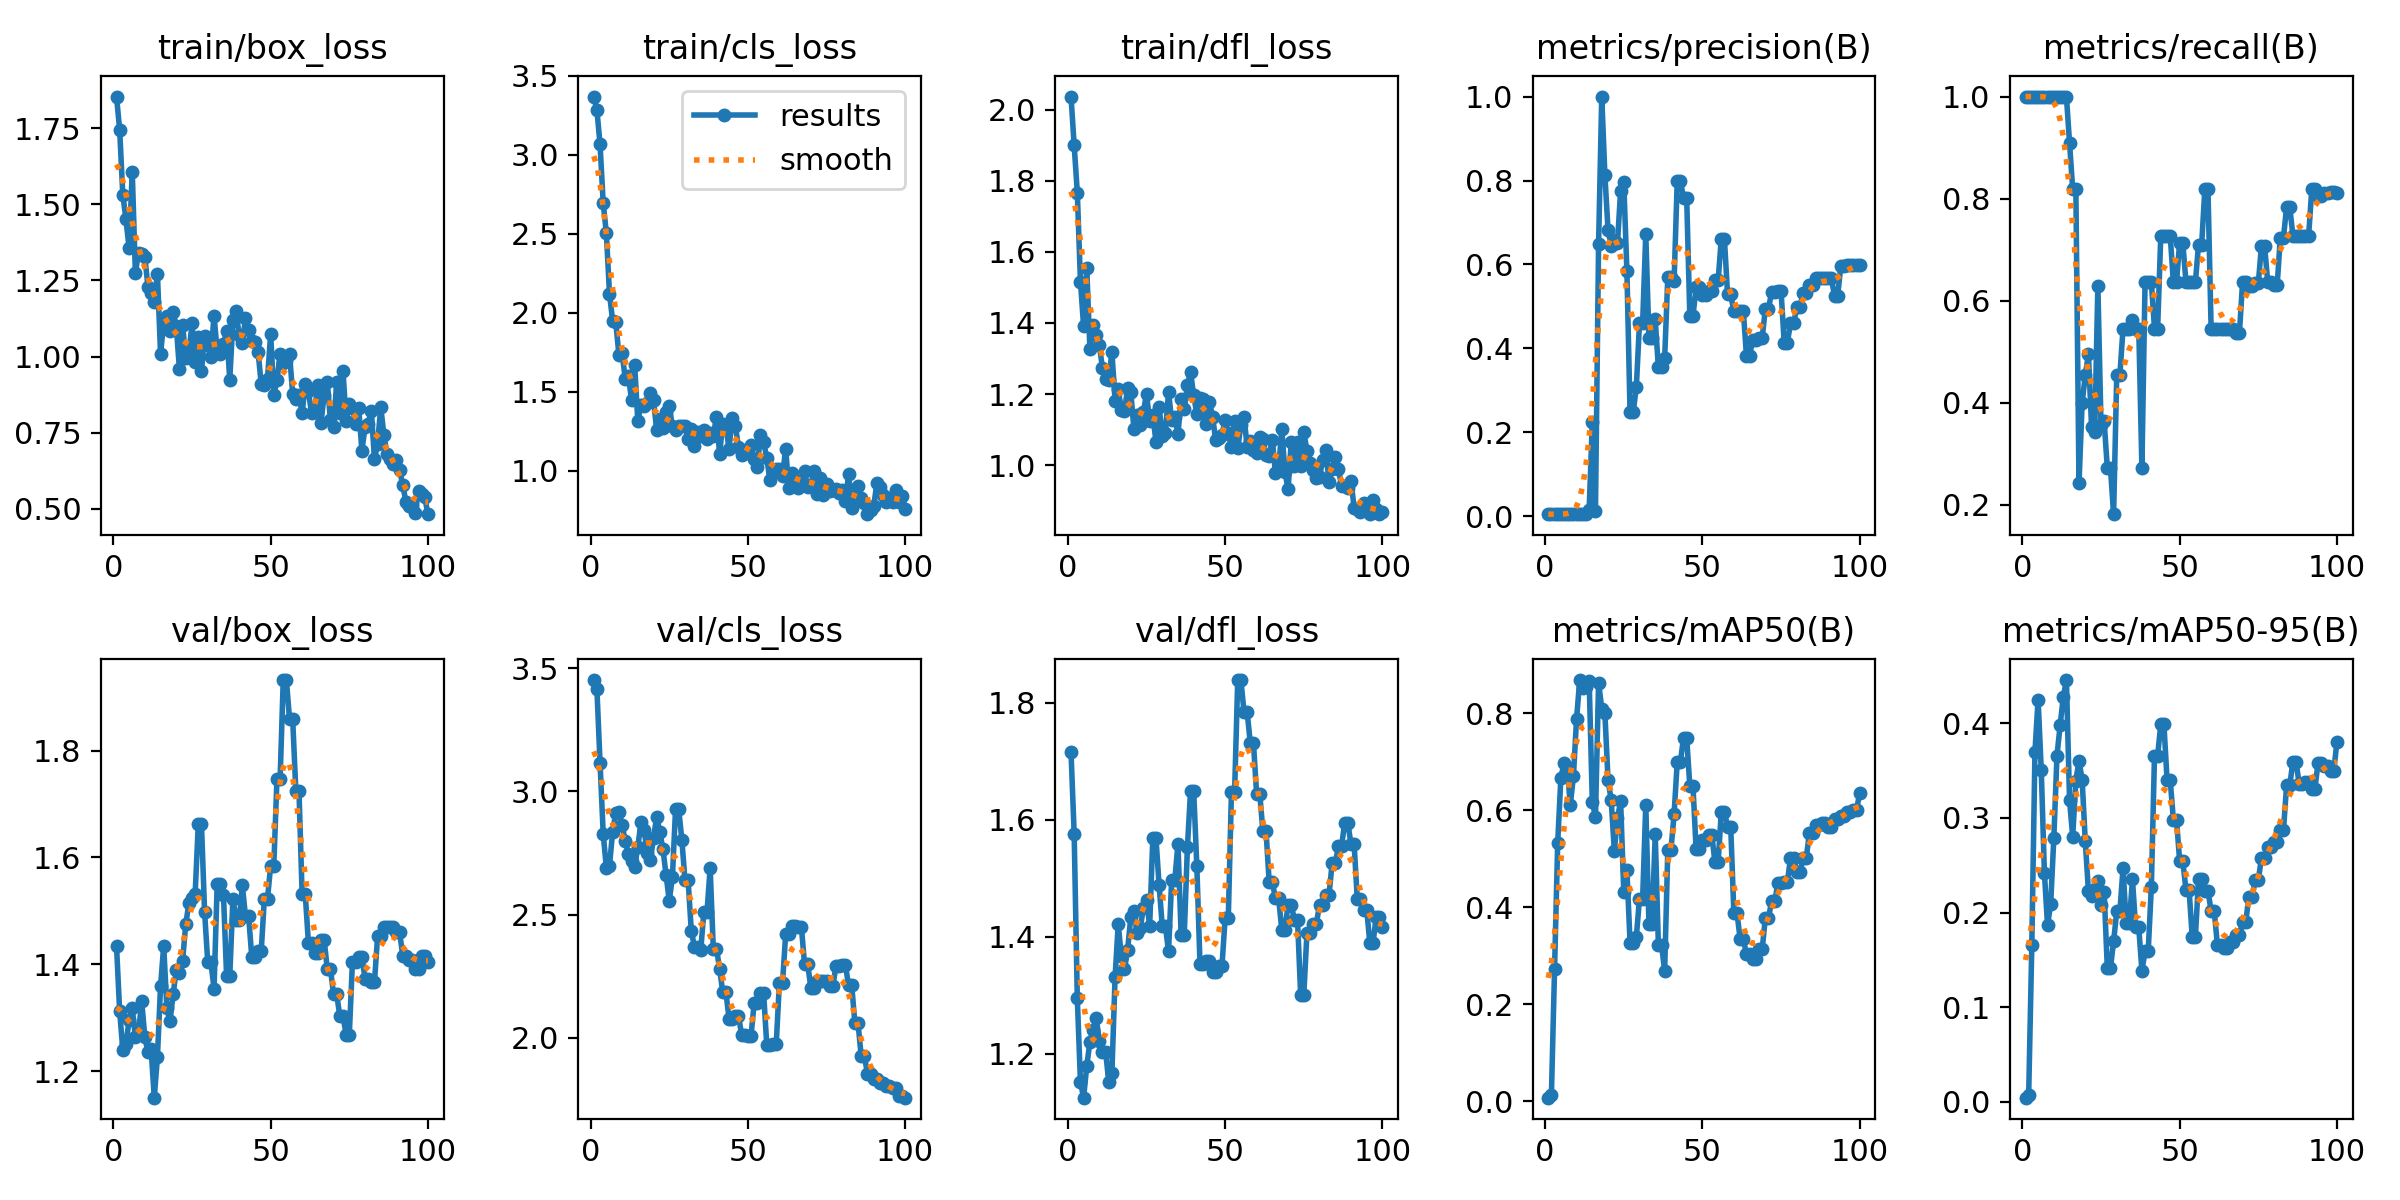

The table this chart was drawn from, first rows:
epoch, time, train/box_loss, train/cls_loss, train/dfl_loss, metrics/precision(B), metrics/recall(B), metrics/mAP50(B), metrics/mAP50-95(B), val/box_loss, val/cls_loss, val/dfl_loss, lr/pg0, lr/pg1, lr/pg2
1, 9.833, 1.854, 3.369, 2.037, 0.00524, 1, 0.00753, 0.00444, 1.434, 3.452, 1.716, 2e-05, 2e-05, 2e-05
2, 18.01, 1.745, 3.284, 1.9, 0.00524, 1, 0.01284, 0.00695, 1.312, 3.414, 1.577, 5.9406e-05, 5.9406e-05, 5.9406e-05
3, 25.98, 1.531, 3.066, 1.767, 0.00524, 1, 0.2732, 0.1655, 1.24, 3.117, 1.295, 9.802e-05, 9.802e-05, 9.802e-05
4, 33.97, 1.451, 2.695, 1.516, 0.00524, 1, 0.5332, 0.3699, 1.25, 2.828, 1.151, 0.0001358, 0.0001358, 0.0001358
5, 42.21, 1.356, 2.504, 1.391, 0.00524, 1, 0.6659, 0.425, 1.295, 2.69, 1.125, 0.0001729, 0.0001729, 0.0001729
6, 50.01, 1.608, 2.122, 1.553, 0.00524, 1, 0.6986, 0.351, 1.317, 2.698, 1.179, 0.0002091, 0.0002091, 0.0002091
7, 57.55, 1.274, 1.948, 1.328, 0.00524, 1, 0.6904, 0.2423, 1.264, 2.837, 1.22, 0.0002446, 0.0002446, 0.0002446
8, 65.06, 1.342, 1.939, 1.394, 0.00524, 1, 0.6115, 0.1864, 1.27, 2.913, 1.241, 0.0002792, 0.0002792, 0.0002792
9, 72.9, 1.337, 1.734, 1.367, 0.00524, 1, 0.6703, 0.2094, 1.331, 2.916, 1.261, 0.0003131, 0.0003131, 0.0003131
10, 80.76, 1.328, 1.747, 1.338, 0.00524, 1, 0.7893, 0.2787, 1.264, 2.865, 1.222, 0.0003461, 0.0003461, 0.0003461
11, 89.81, 1.229, 1.583, 1.272, 0.00524, 1, 0.8687, 0.3657, 1.235, 2.798, 1.203, 0.0003784, 0.0003784, 0.0003784
12, 98.22, 1.21, 1.6, 1.241, 0.00524, 1, 0.8521, 0.3979, 1.241, 2.747, 1.204, 0.0004099, 0.0004099, 0.0004099
13, 106.3, 1.179, 1.451, 1.24, 0.00524, 1, 0.8538, 0.4276, 1.15, 2.718, 1.151, 0.0004406, 0.0004406, 0.0004406
14, 114.5, 1.273, 1.671, 1.319, 0.0153, 1, 0.8668, 0.4457, 1.226, 2.693, 1.167, 0.0004705, 0.0004705, 0.0004705
15, 123.8, 1.009, 1.316, 1.182, 0.2248, 0.9091, 0.618, 0.3185, 1.359, 2.774, 1.33, 0.0004996, 0.0004996, 0.0004996
16, 131.5, 1.113, 1.414, 1.215, 0.01215, 0.8182, 0.5854, 0.2802, 1.434, 2.875, 1.421, 0.0005279, 0.0005279, 0.0005279
17, 140, 1.133, 1.414, 1.154, 0.6499, 0.8182, 0.8636, 0.3394, 1.318, 2.845, 1.367, 0.0005555, 0.0005555, 0.0005555
18, 148, 1.082, 1.431, 1.152, 1, 0.2421, 0.8099, 0.3605, 1.293, 2.75, 1.344, 0.0005822, 0.0005822, 0.0005822
19, 157, 1.148, 1.495, 1.217, 0.8131, 0.3994, 0.7999, 0.3402, 1.344, 2.723, 1.378, 0.0006081, 0.0006081, 0.0006081
20, 165.2, 1.099, 1.447, 1.206, 0.6817, 0.4546, 0.6625, 0.2752, 1.389, 2.812, 1.433, 0.0006333, 0.0006333, 0.0006333
21, 174.5, 0.9588, 1.257, 1.101, 0.6436, 0.4952, 0.6214, 0.2226, 1.383, 2.897, 1.444, 0.0006576, 0.0006576, 0.0006576
22, 182.9, 1.105, 1.328, 1.14, 0.6581, 0.352, 0.5162, 0.217, 1.406, 2.835, 1.406, 0.0006812, 0.0006812, 0.0006812
23, 190.6, 0.9958, 1.27, 1.113, 0.6508, 0.342, 0.5842, 0.225, 1.474, 2.766, 1.415, 0.000704, 0.000704, 0.000704
24, 198.1, 1.008, 1.374, 1.15, 0.7756, 0.6294, 0.6187, 0.2339, 1.514, 2.659, 1.449, 0.000726, 0.000726, 0.000726
25, 205.8, 1.109, 1.409, 1.2, 0.7964, 0.357, 0.4319, 0.2082, 1.525, 2.556, 1.463, 0.0007472, 0.0007472, 0.0007472
26, 214.4, 0.9829, 1.282, 1.123, 0.5834, 0.3636, 0.4764, 0.2221, 1.532, 2.653, 1.419, 0.0007675, 0.0007675, 0.0007675
27, 222.7, 1.064, 1.257, 1.14, 0.2478, 0.2727, 0.3274, 0.1416, 1.663, 2.928, 1.569, 0.0007872, 0.0007872, 0.0007872
28, 231.7, 0.9534, 1.283, 1.067, 0.2478, 0.2727, 0.3274, 0.1416, 1.663, 2.928, 1.569, 0.000806, 0.000806, 0.000806
29, 240.7, 1.068, 1.283, 1.164, 0.3086, 0.1818, 0.3396, 0.1695, 1.498, 2.804, 1.489, 0.000824, 0.000824, 0.000824
30, 249, 1.036, 1.286, 1.083, 0.461, 0.4546, 0.418, 0.2012, 1.404, 2.639, 1.418, 0.0008412, 0.0008412, 0.0008412
31, 257.2, 0.9993, 1.203, 1.091, 0.461, 0.4546, 0.418, 0.2012, 1.404, 2.639, 1.418, 0.0008577, 0.0008577, 0.0008577
32, 266.3, 1.135, 1.265, 1.205, 0.6726, 0.5454, 0.6114, 0.247, 1.354, 2.433, 1.375, 0.0008733, 0.0008733, 0.0008733
33, 276, 1.018, 1.157, 1.127, 0.4252, 0.5454, 0.3662, 0.1895, 1.55, 2.37, 1.497, 0.0008882, 0.0008882, 0.0008882
34, 284.2, 1.008, 1.245, 1.135, 0.4252, 0.5454, 0.3662, 0.1895, 1.55, 2.37, 1.497, 0.0009022, 0.0009022, 0.0009022
35, 292.7, 1.041, 1.222, 1.088, 0.469, 0.5632, 0.5513, 0.235, 1.53, 2.355, 1.559, 0.0009155, 0.0009155, 0.0009155
36, 301.5, 1.085, 1.26, 1.187, 0.3553, 0.5454, 0.3231, 0.1843, 1.377, 2.511, 1.404, 0.000928, 0.000928, 0.000928
37, 310.2, 0.9244, 1.205, 1.157, 0.3553, 0.5454, 0.3231, 0.1843, 1.377, 2.511, 1.404, 0.0009397, 0.0009397, 0.0009397
38, 319.4, 1.119, 1.237, 1.226, 0.3773, 0.2727, 0.2692, 0.1387, 1.523, 2.689, 1.553, 0.0009505, 0.0009505, 0.0009505
39, 327.8, 1.149, 1.222, 1.261, 0.5698, 0.6364, 0.5184, 0.1589, 1.483, 2.362, 1.649, 0.0009607, 0.0009607, 0.0009607
40, 337.1, 1.069, 1.343, 1.196, 0.5698, 0.6364, 0.5184, 0.1589, 1.483, 2.362, 1.649, 0.00097, 0.00097, 0.00097
41, 347, 1.045, 1.108, 1.143, 0.5609, 0.6364, 0.5924, 0.2274, 1.547, 2.28, 1.52, 0.0009785, 0.0009785, 0.0009785
42, 358.2, 1.125, 1.298, 1.188, 0.7991, 0.5454, 0.6998, 0.3659, 1.49, 2.186, 1.353, 0.0009862, 0.0009862, 0.0009862
43, 368, 1.087, 1.281, 1.185, 0.7991, 0.5454, 0.6998, 0.3659, 1.49, 2.186, 1.353, 0.0009931, 0.0009931, 0.0009931
44, 379, 1.05, 1.139, 1.115, 0.759, 0.7273, 0.7501, 0.399, 1.414, 2.077, 1.358, 0.0009993, 0.0009993, 0.0009993
45, 389.1, 1.049, 1.335, 1.179, 0.759, 0.7273, 0.7501, 0.399, 1.414, 2.077, 1.358, 0.001005, 0.001005, 0.001005
46, 399.7, 1.016, 1.286, 1.137, 0.4771, 0.7273, 0.6501, 0.3399, 1.425, 2.089, 1.34, 0.001009, 0.001009, 0.001009
47, 410.3, 0.9094, 1.152, 1.07, 0.4771, 0.7273, 0.6501, 0.3399, 1.425, 2.089, 1.34, 0.001013, 0.001013, 0.001013
48, 422.8, 0.9066, 1.103, 1.077, 0.5458, 0.6364, 0.5199, 0.2981, 1.523, 2.012, 1.35, 0.001016, 0.001016, 0.001016
49, 434.2, 0.9276, 1.132, 1.086, 0.5458, 0.6364, 0.5199, 0.2981, 1.523, 2.012, 1.35, 0.001018, 0.001018, 0.001018
50, 445, 1.074, 1.112, 1.126, 0.5285, 0.7141, 0.5385, 0.2544, 1.584, 2.009, 1.433, 0.00102, 0.00102, 0.00102
51, 456.6, 0.8741, 1.165, 1.09, 0.5285, 0.7141, 0.5385, 0.2544, 1.584, 2.009, 1.433, 0.00101, 0.00101, 0.00101
52, 466.1, 0.9223, 1.073, 1.051, 0.5374, 0.6364, 0.5487, 0.2241, 1.746, 2.142, 1.648, 0.0009902, 0.0009902, 0.0009902
53, 475.4, 1.007, 1.027, 1.124, 0.5374, 0.6364, 0.5487, 0.2241, 1.746, 2.142, 1.648, 0.0009704, 0.0009704, 0.0009704
54, 484.6, 0.9794, 1.227, 1.048, 0.5621, 0.6364, 0.4925, 0.1741, 1.932, 2.181, 1.839, 0.0009506, 0.0009506, 0.0009506
55, 493.4, 0.9854, 1.181, 1.112, 0.5621, 0.6364, 0.4925, 0.1741, 1.932, 2.181, 1.839, 0.0009308, 0.0009308, 0.0009308
56, 502.9, 1.009, 1.083, 1.136, 0.6609, 0.7098, 0.5968, 0.2354, 1.859, 1.969, 1.784, 0.000911, 0.000911, 0.000911
57, 514, 0.8767, 0.9395, 1.052, 0.6609, 0.7098, 0.5968, 0.2354, 1.859, 1.969, 1.784, 0.0008912, 0.0008912, 0.0008912
58, 524, 0.8594, 0.9951, 1.069, 0.5285, 0.8182, 0.5662, 0.2232, 1.725, 1.973, 1.731, 0.0008714, 0.0008714, 0.0008714
59, 533.2, 0.8737, 1.01, 1.043, 0.5285, 0.8182, 0.5662, 0.2232, 1.725, 1.973, 1.731, 0.0008516, 0.0008516, 0.0008516
60, 542, 0.813, 1.011, 1.033, 0.4886, 0.5454, 0.388, 0.2016, 1.531, 2.221, 1.645, 0.0008318, 0.0008318, 0.0008318
... 40 more rows
